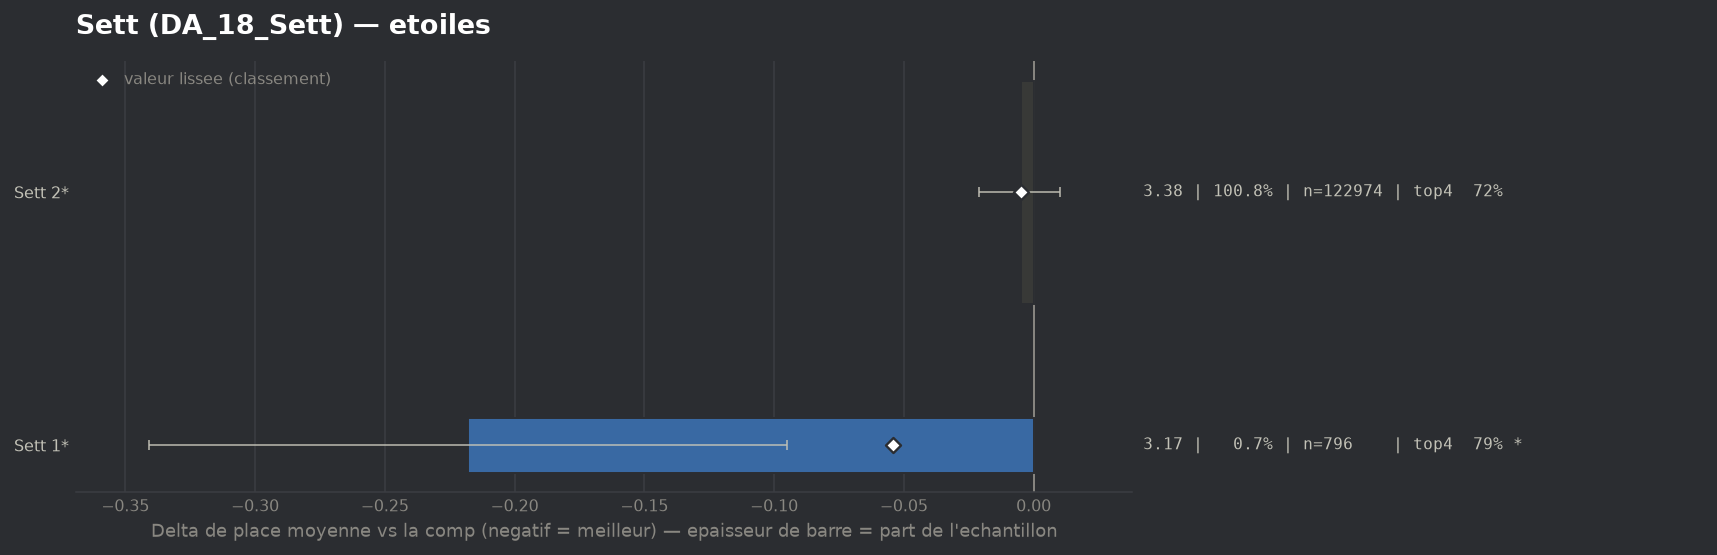

Values plotted in this chart, from the file beside it:
group, label, n, share, avg_place, shrunk_avg, score, d_avg, d_avg_pess, impact, d_top4, win, top2, top4, sd, z, p, significant
populaire, Sett 1*, 796, 0.006522, 3.17, 3.334, -0.054, -0.218, -0.095, 0.0003, 0.0729, 0.1394, 0.456, 0.7889, 1.767, -3.47, 0.00052, True
populaire, Sett 2*, 122974, 1.008, 3.382, 3.383, -0.005, -0.005, 0.0, 0.0053, 0.001, 0.2036, 0.4052, 0.7171, 1.961, -0.68, 0.4952, False
